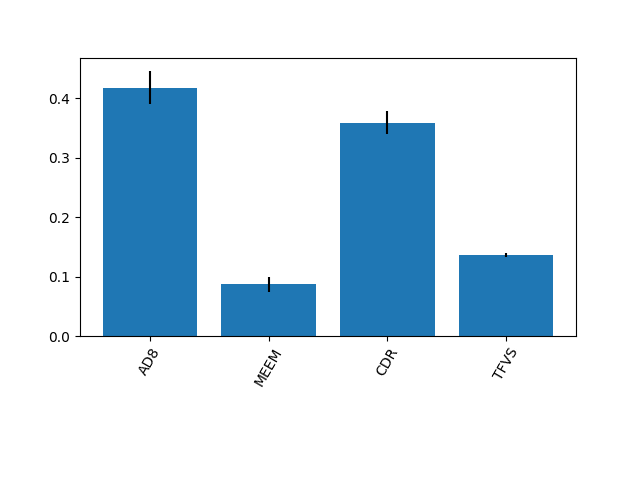

The file beside this chart, header and first rows:
0.41755589932274284, 0.08722754242243663, 0.35888425661317597, 0.13633230164164464
0.02825, 0.01258, 0.01995, 0.003274
